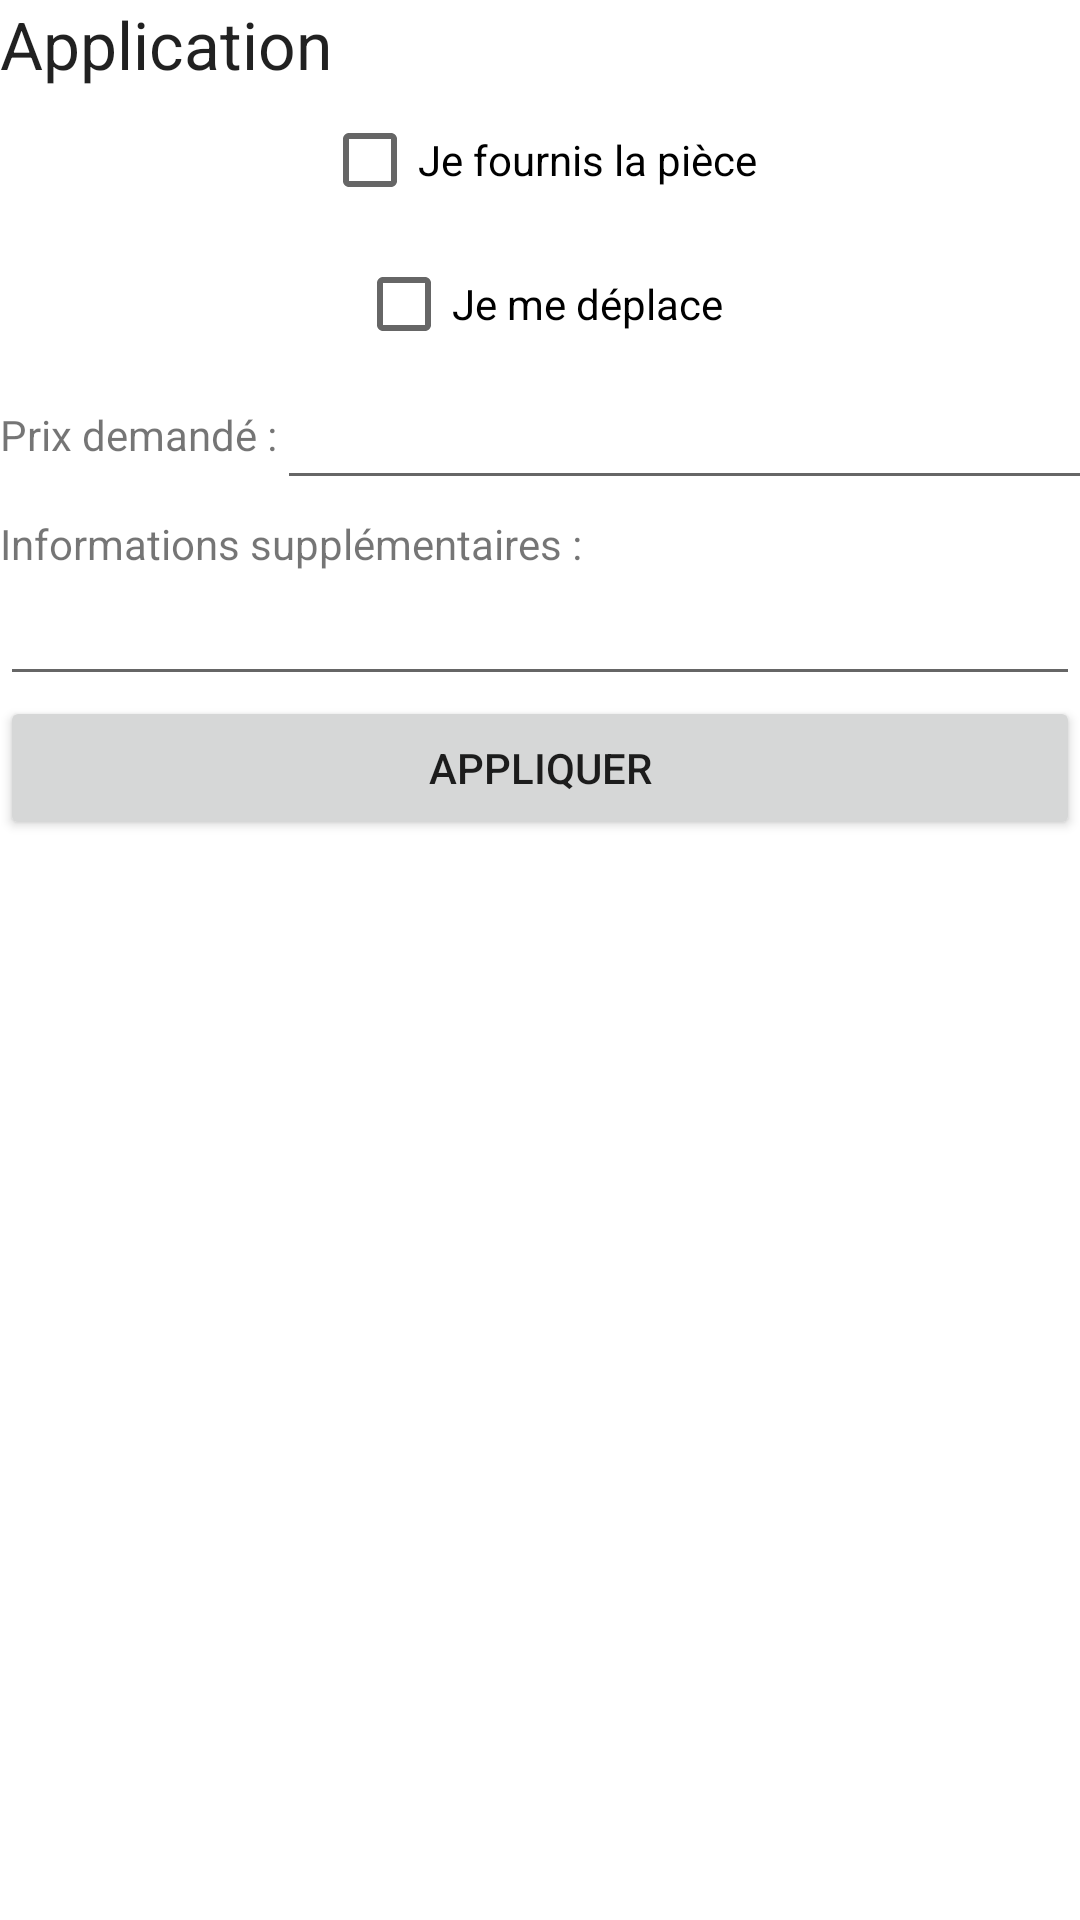

Reconstruct the res/layout file that produces this screen, plus the resources it refers to.
<!-- AndroidManifest.xml: fallback theme Theme.MaterialComponents.DayNight.NoActionBar -->
<!-- res/layout/application_mecano.xml -->
<?xml version="1.0" encoding="utf-8"?>
<LinearLayout xmlns:android="http://schemas.android.com/apk/res/android"
    android:orientation="vertical" android:layout_width="match_parent"
    android:layout_height="match_parent">

    <TextView
        android:layout_width="wrap_content"
        android:layout_height="wrap_content"
        android:textAppearance="?android:attr/textAppearanceLarge"
        android:text="Application"
        android:id="@+id/textView9" />

    <LinearLayout
        android:orientation="vertical"
        android:layout_width="match_parent"
        android:layout_height="wrap_content"
        android:layout_gravity="center_horizontal">

        <CheckBox
            android:layout_width="wrap_content"
            android:layout_height="wrap_content"
            android:text="Je fournis la pièce"
            android:id="@+id/pieceFournieMec"
            android:layout_gravity="center_horizontal" />

        <CheckBox
            android:layout_width="wrap_content"
            android:layout_height="wrap_content"
            android:text="Je me déplace"
            android:id="@+id/deplacementMec"
            android:layout_gravity="center_horizontal" />

    </LinearLayout>
    <LinearLayout
        android:layout_width="match_parent"
        android:layout_height="wrap_content"
        android:orientation="horizontal"
        android:paddingBottom="5dp">

        <TextView
            android:layout_width="wrap_content"
            android:layout_height="wrap_content"
            android:text="Prix demandé :"
            android:layout_marginTop="10dp"
            android:id="@+id/textView11" />

        <EditText
            android:layout_width="283dp"
            android:layout_height="wrap_content"
            android:inputType="number"
            android:ems="10"
            android:id="@+id/prixDemandeMec"
            android:layout_gravity="center_horizontal" />

    </LinearLayout>

    <TextView
        android:layout_width="wrap_content"
        android:layout_height="wrap_content"
        android:textAppearance="?android:attr/textAppearanceSmall"
        android:text="Informations supplémentaires :"
        android:id="@+id/textView12" />

    <EditText
        android:layout_width="match_parent"
        android:layout_height="wrap_content"
        android:inputType="textMultiLine"
        android:ems="10"
        android:id="@+id/informationSuppMecano"
        android:layout_gravity="center_horizontal" />

    <Button
        android:layout_width="fill_parent"
        android:layout_height="wrap_content"
        android:text="Appliquer"
        android:id="@+id/applicationMecano"
        android:layout_gravity="center_horizontal" />


</LinearLayout>
<!-- resources referenced by this layout -->
<resources>

</resources>
